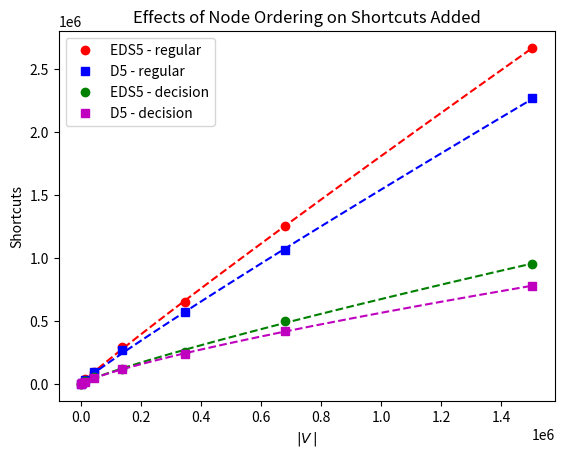

This figure's Python source:
import matplotlib.pyplot as plt
import numpy as np
import math
from scipy.optimize import curve_fit

def linear(x, a, b):
  return a * x + b

def quadratic(x, a, b, c):
  return a * x**2 + b * x + c

def exponential(x, a, b, c):
  return a * x**b + c

#plt.figure(num=None, figsize=(16, 12), dpi=300, facecolor='w', edgecolor='k')
plt.figure()

xs = [[1490, 4855, 15189, 43427, 138081, 346252, 681587, 1503567], [1490, 4855, 15189, 43427, 138081, 346252, 681587, 1503567], [1490, 4855, 15189, 43427, 138081, 346252, 681587, 1503567], [1490, 4855, 15189, 43427, 138081, 346252, 681587, 1503567]]
ys = [[2278, 10246, 37064, 97234, 294640, 653029, 1253273, 2668482], [1719, 8387, 31839, 92773, 266137, 568621, 1063823, 2267218], [1199, 5813, 20073, 54679, 120706, 257934, 498372, 953608], [842, 4608, 17778, 47163, 118590, 236544, 422126, 779191]]

def graph(i, label, pt_fmt, ln_fmt):

  y = np.array(ys[i])
  x = np.array(xs[i])

  xl = np.linspace(np.min(x), np.max(x), 500)

  popt, pcov = curve_fit(exponential, x, y)

  plt.plot(x, y, pt_fmt, label=label)
  plt.plot(xl, exponential(xl, *popt), ln_fmt)

graph(0, 'EDS5 - regular', 'ro', 'r--')
graph(1, 'D5 - regular', 'bs', 'b--')
graph(2, 'EDS5 - decision', 'go', 'g--')
graph(3, 'D5 - decision', 'ms', 'm--')

plt.title('Effects of Node Ordering on Shortcuts Added')
plt.xlabel('$\\vert V\/\\vert$')
plt.ylabel('Shortcuts')
plt.legend(loc=0, numpoints=1)

axes = plt.gca()
# axes.set_xscale('symlog')

# plt.ticklabel_format(style='sci', axis='y', scilimits=(0,0))

plt.savefig('nodes_vs_edges_added.png')
# plt.show()